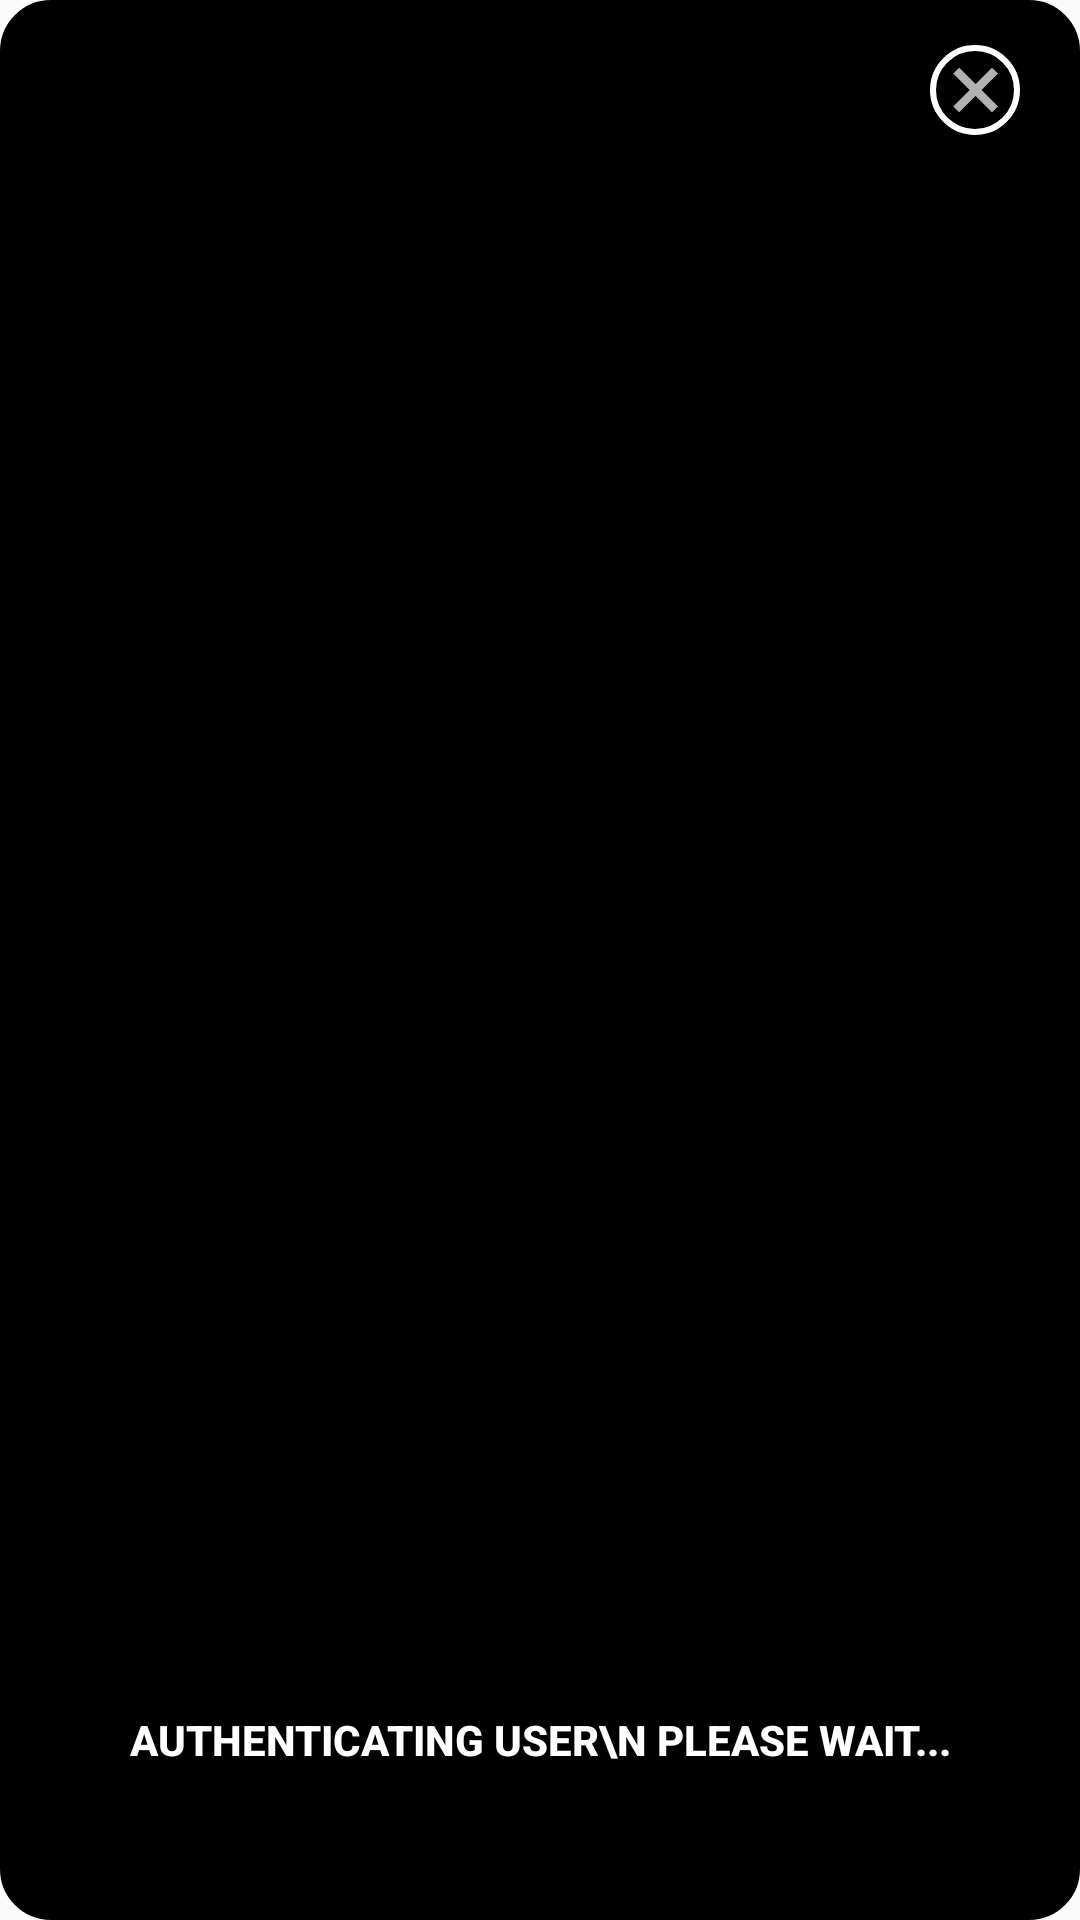

Write the Android layout XML for this screen, with the resource values it uses.
<!-- AndroidManifest.xml: application theme AppTheme -->
<!-- res/layout/landing_layout.xml -->
<?xml version="1.0" encoding="utf-8"?>
<LinearLayout xmlns:android="http://schemas.android.com/apk/res/android"
    android:layout_width="match_parent"
    android:layout_height="match_parent"
    android:background="@drawable/custom_style_rectangle_black"
    android:orientation="vertical"
    android:paddingBottom="5dp" >

    <LinearLayout
        android:layout_width="match_parent"
        android:layout_height="wrap_content"
        android:orientation="horizontal" >

        <RelativeLayout
            android:layout_width="match_parent"
            android:layout_height="wrap_content" >

            <ImageView
                android:id="@+id/closeImageView"
                style="?android:attr/buttonStyleSmall"
                android:layout_width="30dp"
                android:layout_height="30dp"
                android:layout_alignParentRight="true"
                android:layout_marginBottom="10dp"
                android:layout_marginRight="10dp"
                android:layout_marginTop="5dp"
                android:background="@drawable/custom_style_on_touch"
                android:padding="5dp"
                android:src="@drawable/offer_view_close_grey_icon"
                android:textColor="#fff" />
        </RelativeLayout>
    </LinearLayout>

    <FrameLayout
        android:id="@+id/fragmentContainer"
        android:layout_width="match_parent"
        android:layout_height="0dp"
        android:layout_marginTop="5dp"
        android:layout_weight="1" >
    </FrameLayout>

    <RelativeLayout
        android:layout_width="match_parent"
        android:layout_height="120dp" >

        <LinearLayout
            android:layout_width="match_parent"
            android:layout_height="wrap_content"
            android:layout_alignParentBottom="true"
            android:layout_marginBottom="20dp"
            android:background="#000"
            android:baselineAligned="false"
            android:orientation="horizontal" >

            <LinearLayout
                android:id="@+id/map_linear_layout"
                android:layout_width="0dp"
                android:layout_height="wrap_content"
                android:layout_weight="1"
                android:orientation="vertical" >

                <LinearLayout
                    android:layout_width="match_parent"
                    android:layout_height="wrap_content"
                    android:layout_weight="1"
                    android:gravity="center"
                    android:orientation="vertical" >

                    <TextView
                        android:id="@+id/authLabelTextView"
                        style="?android:attr/buttonStyleSmall"
                        android:layout_width="match_parent"
                        android:layout_height="70dp"
                        android:background="@drawable/custom_style_rectangle_black"
                        android:text="Authenticating User\n please wait..."
                        android:textColor="#fff"
                        android:textStyle="bold" />
                </LinearLayout>
            </LinearLayout>
        </LinearLayout>
    </RelativeLayout>

</LinearLayout>
<!-- resources referenced by this layout -->
<resources>
  <!-- drawable custom_style_on_touch (drawable) -->
  <?xml version="1.0" encoding="UTF-8"?>
  <selector xmlns:android="http://schemas.android.com/apk/res/android">
      <item android:state_pressed="true" >
          <shape android:shape="oval">
              <solid
                  android:color="#444444" />
              <stroke
                  android:width="2dp"
                  android:color="#ff0092cc" />
              <corners
                  android:radius="7dp" />
              <padding
                  android:left="10dp"
                  android:top="10dp"
                  android:right="10dp"
                  android:bottom="10dp" />
          </shape>
      </item>
      <item>
          <shape android:shape="oval">
              <gradient
                  android:startColor="#000000"
                  android:endColor="#000000"
                  android:angle="270" />
              <stroke
                  android:width="2dp"
                  android:color="#ffffff" />
              <corners
                  android:radius="7dp" />
              <padding
                  android:left="10dp"
                  android:top="10dp"
                  android:right="10dp"
                  android:bottom="10dp" />
          </shape>
      </item>
  </selector>
  <!-- drawable custom_style_rectangle_black (drawable) -->
  <?xml version="1.0" encoding="utf-8"?>
  <selector xmlns:android="http://schemas.android.com/apk/res/android">
  
      <item>
          <shape>
              <gradient
                  android:startColor="#000000"
                  android:endColor="#000000"
                  android:angle="270" />
              <stroke
                  android:width="4dp"
                  android:color="#000" />
              <corners
                  android:radius="15dp" />
              <padding
                  android:left="10dp"
                  android:top="10dp"
                  android:right="10dp"
                  android:bottom="10dp" />
          </shape>
      </item>
  
  </selector>
  <!-- drawable offer_view_close_grey_icon: png bitmap (drawable, 837 bytes) -->
  <style name="AppTheme" parent="Base.Theme.AppCompat.Light.DarkActionBar">
          
          <item name="colorPrimary">@color/colorPrimary</item>
          <item name="colorPrimaryDark">@color/colorPrimaryDark</item>
          <item name="colorAccent">@color/colorAccent</item>
  
      </style>
  <color name="colorPrimary">#3F51B5</color>
  <color name="colorPrimaryDark">#303F9F</color>
  <color name="colorAccent">#FF4081</color>
</resources>
